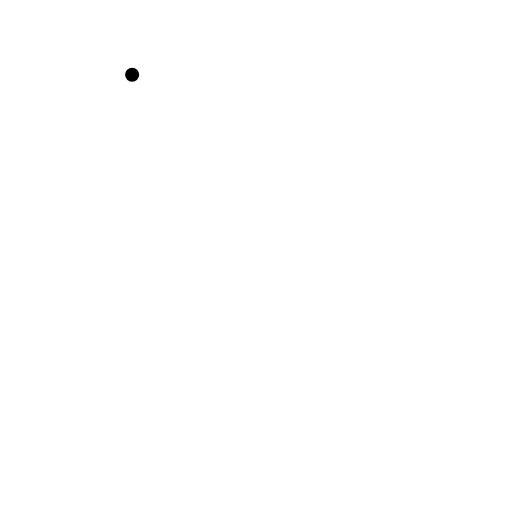
t = 0.00 s
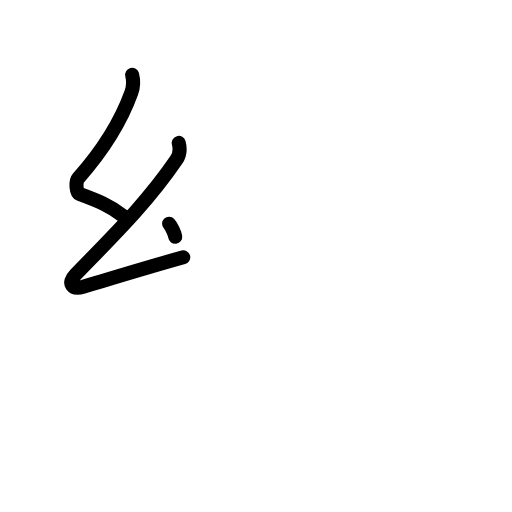
t = 2.20 s
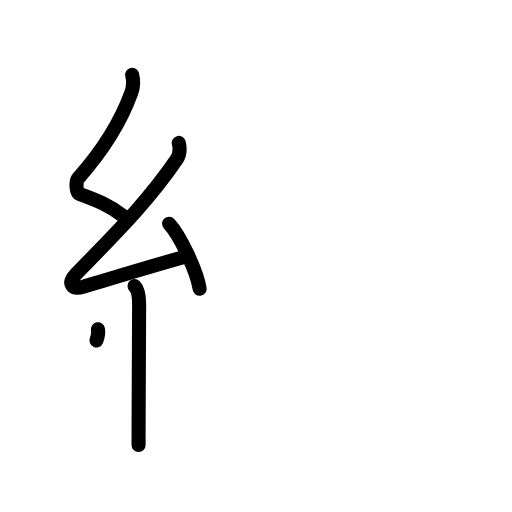
t = 4.40 s
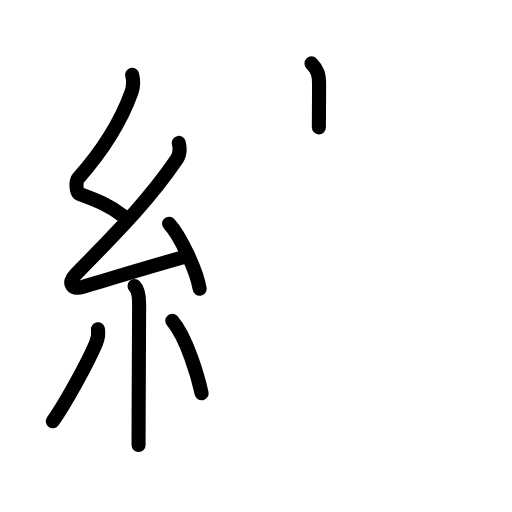
t = 6.60 s
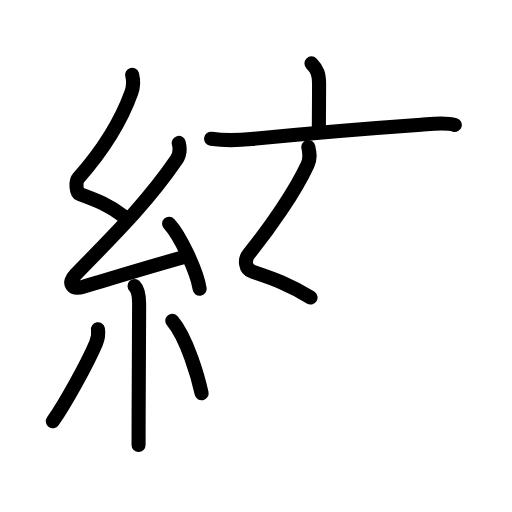
t = 8.80 s
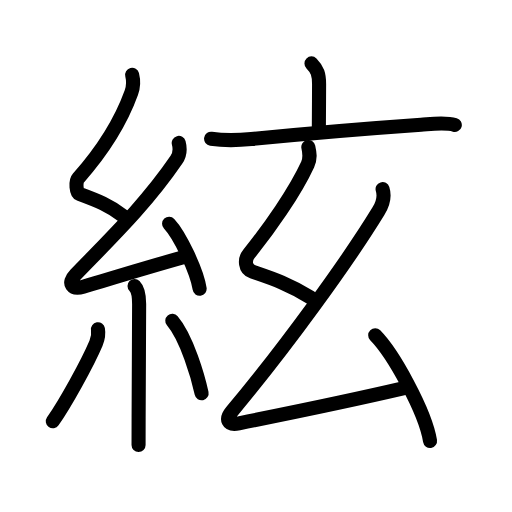
t = 11.00 s

The animated SVG that drew these frames (rendered in a browser with its animation timeline set to each time). Animation: 38 SMIL elements (animate=38); one cycle of 11.00 s.

<?xml version="1.0" encoding="UTF-8"?>
<!--
AniKanjiVG is licensed by CC-BY-SA Paul C. Sommerhoff (https://bitbucket.org/sommerhoff/anikanjivg).
AniKanjiVG uses KanjiVG which is licensed by CC-BY-SA Ulrich Apel (http://kanjivg.tagaini.net).
See also http://creativecommons.org/licenses/by-sa/3.0/
-->
<svg xmlns:kvg='http://kanjivg.tagaini.net' xmlns='http://www.w3.org/2000/svg' width='109' height='109' viewBox='0 0 109 109' style='fill:none;stroke:#000000;stroke-width:3;stroke-linecap:round;stroke-linejoin:round;' id="kvg:kanji_07d43"><g id="kvg:07d43" kvg:element="絃"><g id="kvg:07d43-g1" kvg:element="糸" kvg:position="left" kvg:radical="general"><path id="kvg:07d43-s1" kvg:type="㇜" d="M28.13,15.92c0.34,1.34,0.36,2.34-0.17,3.8c-2.33,6.45-6.74,13.07-11.3,18.22c-0.63,0.71-0.43,3.1,0.25,3.35c3.6,1.34,6.38,2.36,9.47,4.81"><animate attributeName="d" begin="0.0s" dur="0.25s" from="M28.13,15.92C28.13,15.92,28.13,15.92,28.13,15.92" to="M28.13,15.92c0.34,1.34,0.36,2.34-0.17,3.8" />
<animate attributeName="d" begin="0.25s" dur="0.25s" from="M28.13,15.92c0.34,1.34,0.36,2.34-0.17,3.8c0,0,0,0,0,0,0" to="M28.13,15.92c0.34,1.34,0.36,2.34-0.17,3.8c-2.33,6.45-6.74,13.07-11.3,18.22" />
<animate attributeName="d" begin="0.5s" dur="0.25s" from="M28.13,15.92c0.34,1.34,0.36,2.34-0.17,3.8c-2.33,6.45-6.74,13.07-11.3,18.22c0,0,0,0,0,0,0" to="M28.13,15.92c0.34,1.34,0.36,2.34-0.17,3.8c-2.33,6.45-6.74,13.07-11.3,18.22c-0.63,0.71-0.43,3.1,0.25,3.35" />
<animate attributeName="d" begin="0.75s" dur="0.25s" from="M28.13,15.92c0.34,1.34,0.36,2.34-0.17,3.8c-2.33,6.45-6.74,13.07-11.3,18.22c-0.63,0.71-0.43,3.1,0.25,3.35c0,0,0,0,0,0,0" to="M28.13,15.92c0.34,1.34,0.36,2.34-0.17,3.8c-2.33,6.45-6.74,13.07-11.3,18.22c-0.63,0.71-0.43,3.1,0.25,3.35c3.6,1.34,6.38,2.36,9.47,4.81" />
</path>
<path id="kvg:07d43-s2" kvg:type="㇜" d="M38.05,30.43c0.32,1.2,0.2,2.57-0.5,3.59c-6.4,9.35-13.49,16.18-21.48,24.44c-1.83,1.89-0.7,3.29,1.65,2.59c5.03-1.5,13.78-4.18,21.29-6.28"><animate attributeName="d" begin="1.0s" dur="0.25s" from="M38.05,30.43C38.05,30.43,38.05,30.43,38.05,30.43" to="M38.05,30.43c0.32,1.2,0.2,2.57-0.5,3.59" />
<animate attributeName="d" begin="1.25s" dur="0.25s" from="M38.05,30.43c0.32,1.2,0.2,2.57-0.5,3.59c0,0,0,0,0,0,0" to="M38.05,30.43c0.32,1.2,0.2,2.57-0.5,3.59c-6.4,9.35-13.49,16.18-21.48,24.44" />
<animate attributeName="d" begin="1.5s" dur="0.25s" from="M38.05,30.43c0.32,1.2,0.2,2.57-0.5,3.59c-6.4,9.35-13.49,16.18-21.48,24.44c0,0,0,0,0,0,0" to="M38.05,30.43c0.32,1.2,0.2,2.57-0.5,3.59c-6.4,9.35-13.49,16.18-21.48,24.44c-1.83,1.89-0.7,3.29,1.65,2.59" />
<animate attributeName="d" begin="1.75s" dur="0.25s" from="M38.05,30.43c0.32,1.2,0.2,2.57-0.5,3.59c-6.4,9.35-13.49,16.18-21.48,24.44c-1.83,1.89-0.7,3.29,1.65,2.59c0,0,0,0,0,0,0" to="M38.05,30.43c0.32,1.2,0.2,2.57-0.5,3.59c-6.4,9.35-13.49,16.18-21.48,24.44c-1.83,1.89-0.7,3.29,1.65,2.59c5.03-1.5,13.78-4.18,21.29-6.28" />
<animate attributeName="d" begin="0s" dur="1.0s" from="M-100,-100" to="M-100,-100" />
</path>
<path id="kvg:07d43-s3" kvg:type="㇔" d="M36,47.63c2.29,2.45,5.92,10.05,6.5,13.85"><animate attributeName="d" begin="2.0s" dur="1.0s" from="M36,47.63C36,47.63,36,47.63,36,47.63" to="M36,47.63c2.29,2.45,5.92,10.05,6.5,13.85" />
<animate attributeName="d" begin="0s" dur="2.0s" from="M-100,-100" to="M-100,-100" />
</path>
<path id="kvg:07d43-s4" kvg:type="㇑" d="M28.64,60.87c0.81,0.81,0.98,2.01,0.98,3.84c0,8.54-0.12,19.58-0.12,30.04"><animate attributeName="d" begin="3.0s" dur="0.5s" from="M28.64,60.87C28.64,60.87,28.64,60.87,28.64,60.87" to="M28.64,60.87c0.81,0.81,0.98,2.01,0.98,3.84" />
<animate attributeName="d" begin="3.5s" dur="0.5s" from="M28.64,60.87c0.81,0.81,0.98,2.01,0.98,3.84c0,0,0,0,0,0,0" to="M28.64,60.87c0.81,0.81,0.98,2.01,0.98,3.84c0,8.54-0.12,19.58-0.12,30.04" />
<animate attributeName="d" begin="0s" dur="3.0s" from="M-100,-100" to="M-100,-100" />
</path>
<path id="kvg:07d43-s5" kvg:type="㇒" d="M20.85,70.1c0.16,0.94-0.12,2.29-0.41,2.97c-1.87,4.39-6.55,12.85-9.2,16.62"><animate attributeName="d" begin="4.0s" dur="0.5s" from="M20.85,70.1C20.85,70.1,20.85,70.1,20.85,70.1" to="M20.85,70.1c0.16,0.94-0.12,2.29-0.41,2.97" />
<animate attributeName="d" begin="4.5s" dur="0.5s" from="M20.85,70.1c0.16,0.94-0.12,2.29-0.41,2.97c0,0,0,0,0,0,0" to="M20.85,70.1c0.16,0.94-0.12,2.29-0.41,2.97c-1.87,4.39-6.55,12.85-9.2,16.62" />
<animate attributeName="d" begin="0s" dur="4.0s" from="M-100,-100" to="M-100,-100" />
</path>
<path id="kvg:07d43-s6" kvg:type="㇔" d="M36.68,68.29c3.12,3.65,5.52,12.13,6.24,15.44"><animate attributeName="d" begin="5.0s" dur="1.0s" from="M36.68,68.29C36.68,68.29,36.68,68.29,36.68,68.29" to="M36.68,68.29c3.12,3.65,5.52,12.13,6.24,15.44" />
<animate attributeName="d" begin="0s" dur="5.0s" from="M-100,-100" to="M-100,-100" />
</path>
</g>
<g id="kvg:07d43-g2" kvg:element="玄" kvg:position="right"><g id="kvg:07d43-g3" kvg:element="亠" kvg:position="top"><path id="kvg:07d43-s7" kvg:type="㇑a" d="M66.31,13.5c1.28,1.28,1.62,2.38,1.62,4.4c0,2.97-0.05,6.72-0.05,9.22"><animate attributeName="d" begin="6.0s" dur="0.5s" from="M66.31,13.5C66.31,13.5,66.31,13.5,66.31,13.5" to="M66.31,13.5c1.28,1.28,1.62,2.38,1.62,4.4" />
<animate attributeName="d" begin="6.5s" dur="0.5s" from="M66.31,13.5c1.28,1.28,1.62,2.38,1.62,4.4c0,0,0,0,0,0,0" to="M66.31,13.5c1.28,1.28,1.62,2.38,1.62,4.4c0,2.97-0.05,6.72-0.05,9.22" />
<animate attributeName="d" begin="0s" dur="6.0s" from="M-100,-100" to="M-100,-100" />
</path>
<path id="kvg:07d43-s8" kvg:type="㇐" d="M44.94,29.54C48,30,50.67,29.88,53.52,29.6c10.98-1.1,25-2.27,36.12-3.05c2.2-0.15,5.12-0.55,7.18,0.05"><animate attributeName="d" begin="7.0s" dur="0.3333333333333333s" from="M44.94,29.54C44.94,29.54,44.94,29.54,44.94,29.54" to="M44.94,29.54C48,30,50.67,29.88,53.52,29.6" />
<animate attributeName="d" begin="7.333333333333333s" dur="0.3333333333333333s" from="M44.94,29.54C48,30,50.67,29.88,53.52,29.6c0,0,0,0,0,0,0" to="M44.94,29.54C48,30,50.67,29.88,53.52,29.6c10.98-1.1,25-2.27,36.12-3.05" />
<animate attributeName="d" begin="7.666666666666667s" dur="0.3333333333333333s" from="M44.94,29.54C48,30,50.67,29.88,53.52,29.6c10.98-1.1,25-2.27,36.12-3.05c0,0,0,0,0,0,0" to="M44.94,29.54C48,30,50.67,29.88,53.52,29.6c10.98-1.1,25-2.27,36.12-3.05c2.2-0.15,5.12-0.55,7.18,0.05" />
<animate attributeName="d" begin="0s" dur="7.0s" from="M-100,-100" to="M-100,-100" />
</path>
</g>
<g id="kvg:07d43-g4" kvg:element="幺" kvg:position="bottom"><path id="kvg:07d43-s9" kvg:type="㇜" d="M65.64,31.3c0.29,1.31,0.48,2.36-0.14,3.71c-2.71,5.89-8.19,13.69-12.51,19.03c-0.99,1.21-0.86,3.21,0.75,3.78c3.14,1.09,7.26,2.31,12.37,5.52"><animate attributeName="d" begin="8.0s" dur="0.25s" from="M65.64,31.3C65.64,31.3,65.64,31.3,65.64,31.3" to="M65.64,31.3c0.29,1.31,0.48,2.36-0.14,3.71" />
<animate attributeName="d" begin="8.25s" dur="0.25s" from="M65.64,31.3c0.29,1.31,0.48,2.36-0.14,3.71c0,0,0,0,0,0,0" to="M65.64,31.3c0.29,1.31,0.48,2.36-0.14,3.71c-2.71,5.89-8.19,13.69-12.51,19.03" />
<animate attributeName="d" begin="8.5s" dur="0.25s" from="M65.64,31.3c0.29,1.31,0.48,2.36-0.14,3.71c-2.71,5.89-8.19,13.69-12.51,19.03c0,0,0,0,0,0,0" to="M65.64,31.3c0.29,1.31,0.48,2.36-0.14,3.71c-2.71,5.89-8.19,13.69-12.51,19.03c-0.99,1.21-0.86,3.21,0.75,3.78" />
<animate attributeName="d" begin="8.75s" dur="0.25s" from="M65.64,31.3c0.29,1.31,0.48,2.36-0.14,3.71c-2.71,5.89-8.19,13.69-12.51,19.03c-0.99,1.21-0.86,3.21,0.75,3.78c0,0,0,0,0,0,0" to="M65.64,31.3c0.29,1.31,0.48,2.36-0.14,3.71c-2.71,5.89-8.19,13.69-12.51,19.03c-0.99,1.21-0.86,3.21,0.75,3.78c3.14,1.09,7.26,2.31,12.37,5.52" />
<animate attributeName="d" begin="0s" dur="8.0s" from="M-100,-100" to="M-100,-100" />
</path>
<path id="kvg:07d43-s10" kvg:type="㇜" d="M81.45,40.26c0.43,1.38,0.12,3.08-0.9,4.73C74.12,55.5,60.89,73.81,49.32,87.63c-1.33,1.59-0.95,2.99,1.55,2.49c9.81-1.96,26.6-5.49,35.15-7.48"><animate attributeName="d" begin="9.0s" dur="0.25s" from="M81.45,40.26C81.45,40.26,81.45,40.26,81.45,40.26" to="M81.45,40.26c0.43,1.38,0.12,3.08-0.9,4.73" />
<animate attributeName="d" begin="9.25s" dur="0.25s" from="M81.45,40.26c0.43,1.38,0.12,3.08-0.9,4.73c0,0,0,0,0,0,0" to="M81.45,40.26c0.43,1.38,0.12,3.08-0.9,4.73C74.12,55.5,60.89,73.81,49.32,87.63" />
<animate attributeName="d" begin="9.5s" dur="0.25s" from="M81.45,40.26c0.43,1.38,0.12,3.08-0.9,4.73C74.12,55.5,60.89,73.81,49.32,87.63c0,0,0,0,0,0,0" to="M81.45,40.26c0.43,1.38,0.12,3.08-0.9,4.73C74.12,55.5,60.89,73.81,49.32,87.63c-1.33,1.59-0.95,2.99,1.55,2.49" />
<animate attributeName="d" begin="9.75s" dur="0.25s" from="M81.45,40.26c0.43,1.38,0.12,3.08-0.9,4.73C74.12,55.5,60.89,73.81,49.32,87.63c-1.33,1.59-0.95,2.99,1.55,2.49c0,0,0,0,0,0,0" to="M81.45,40.26c0.43,1.38,0.12,3.08-0.9,4.73C74.12,55.5,60.89,73.81,49.32,87.63c-1.33,1.59-0.95,2.99,1.55,2.49c9.81-1.96,26.6-5.49,35.15-7.48" />
<animate attributeName="d" begin="0s" dur="9.0s" from="M-100,-100" to="M-100,-100" />
</path>
<path id="kvg:07d43-s11" kvg:type="㇔" d="M79.88,71.38c3.91,3.97,10.69,16.32,11.67,22.49"><animate attributeName="d" begin="10.0s" dur="1.0s" from="M79.88,71.38C79.88,71.38,79.88,71.38,79.88,71.38" to="M79.88,71.38c3.91,3.97,10.69,16.32,11.67,22.49" />
<animate attributeName="d" begin="0s" dur="10.0s" from="M-100,-100" to="M-100,-100" />
</path>
</g>
</g>
</g>
</svg>
